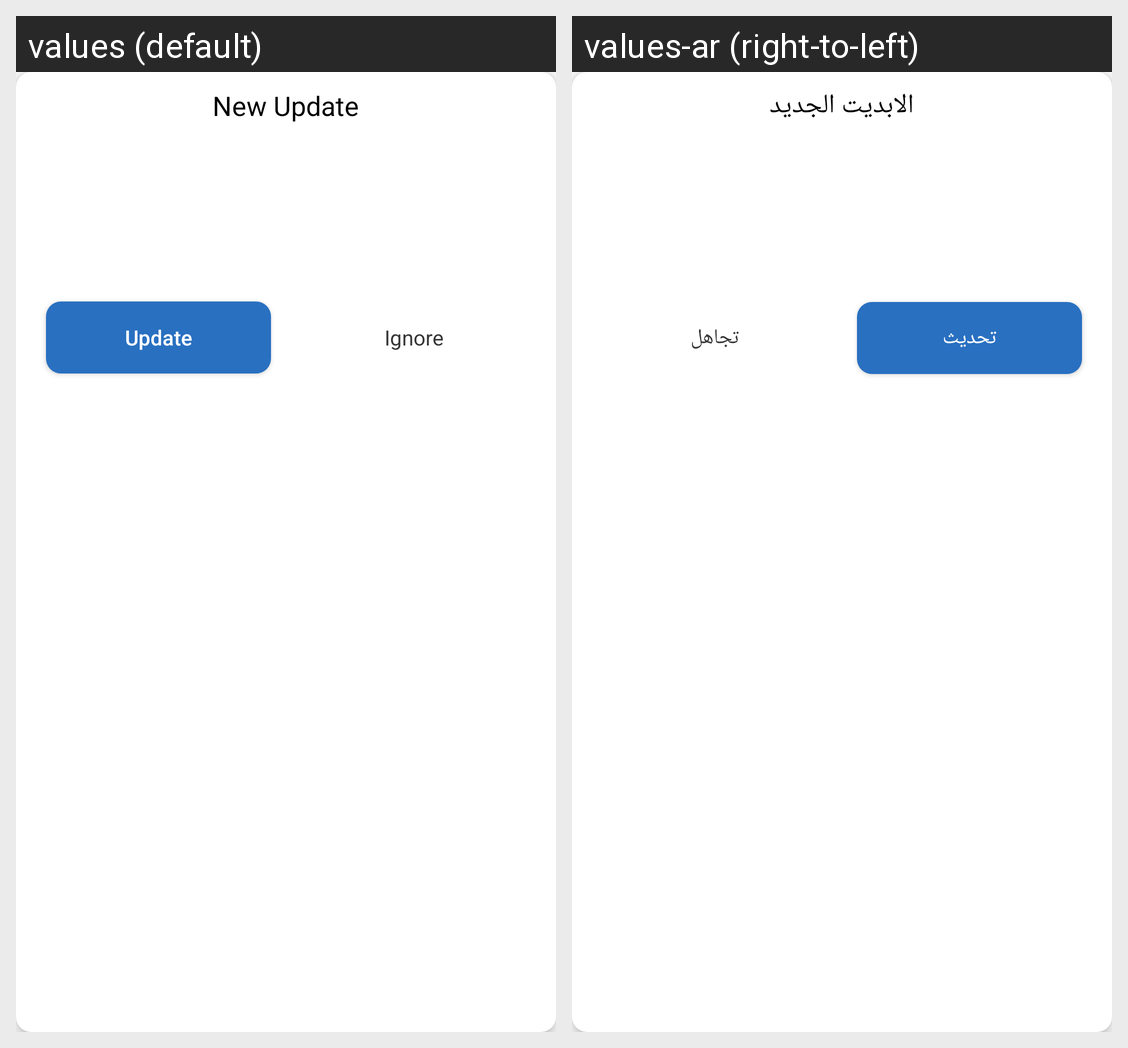

The same Android screen rendered under two of its app's locales, left to right. List the strings drawn on it with the default value and each locale's translation.
Android screen res/layout/update_version.xml rendered under 2 locales, left to right: values (default), values-ar (right-to-left). Device: Nexus 5 (rendered at 1080×1920; each locale shown at half size, 540×960, under a caption strip naming it); theme AppTheme.
Strings drawn on this screen, with the default value and each locale's value (text and hints the layout hard-codes, and strings that could not be matched under every locale, appear in the picture but are not listed):

new_update
  values: New Update
  values-ar: الابديت الجديد

update
  values: Update
  values-ar: تحديث

ignore
  values: Ignore
  values-ar: تجاهل
